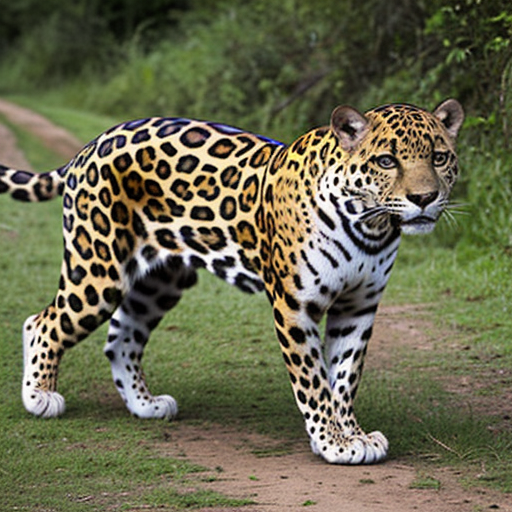
Generation parameters embedded in this image by AUTOMATIC1111 Stable Diffusion web UI or a fork of it (Forge, ...) (PNG 'parameters' text chunk):
jaguar
Negative prompt: person, human, men, women, painting, cartoon, anime, comic
Steps: 20, Sampler: DPM++ 2M, Schedule type: Karras, CFG scale: 7, Seed: 4272017880, Size: 512x512, Model hash: 463d6a9fe8, Model: absolutereality_v181, VAE hash: 235745af8d, VAE: vae-ft-mse-840000-ema-pruned.ckpt, Version: v1.10.1